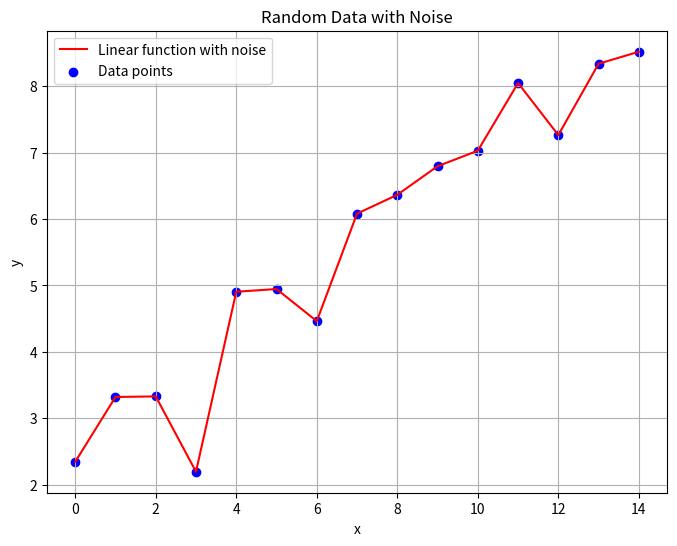
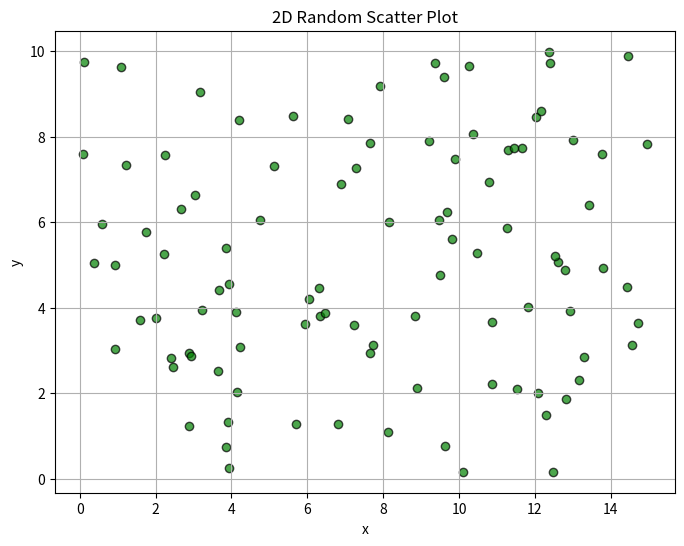

Recreate these plots in Python, in order.
import matplotlib.pyplot as plt
import numpy as np

rng = np.random.default_rng(seed=1)
m = rng.standard_normal(15)
x = np.arange(15)
y = 0.5*x +2+m
print(m)

plt.figure(figsize=(8, 6))
plt.plot(x, y, '-r', label='Linear function with noise')
plt.scatter(x, y, c ='blue', label='Data points')
plt.title('Random Data with Noise')
plt.xlabel('x')
plt.ylabel('y')
plt.legend()
plt.grid(True)
plt.show()

x_random = rng.uniform(0, 15, 100) 
y_random = rng.uniform(0, 10, 100)

plt.figure(figsize=(8, 6))
plt.scatter(x_random, y_random, c ='green', alpha=0.7, edgecolor='black')
plt.title('2D Random Scatter Plot')
plt.xlabel('x')
plt.ylabel('y')
plt.grid(True)
plt.show()